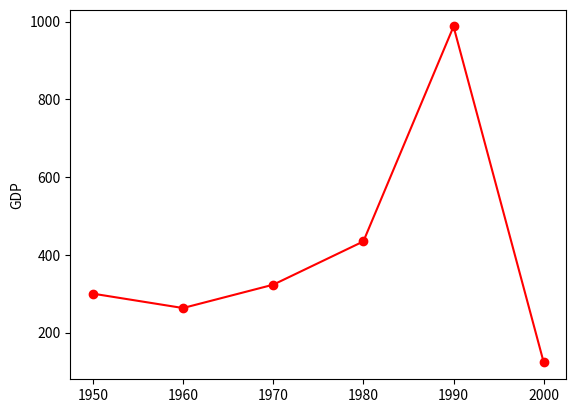

Here is the Python script that generated this plot:
from matplotlib import pyplot as plt 

years=[1950,1960,1970,1980,1990,2000]

gdp=[300.2,263.2,323.2,434.5,987.2,123.2]

# creating a line chart
plt.plot(years,gdp,color='red',marker='o',linestyle='solid')

plt.ylabel("GDP")

plt.show()